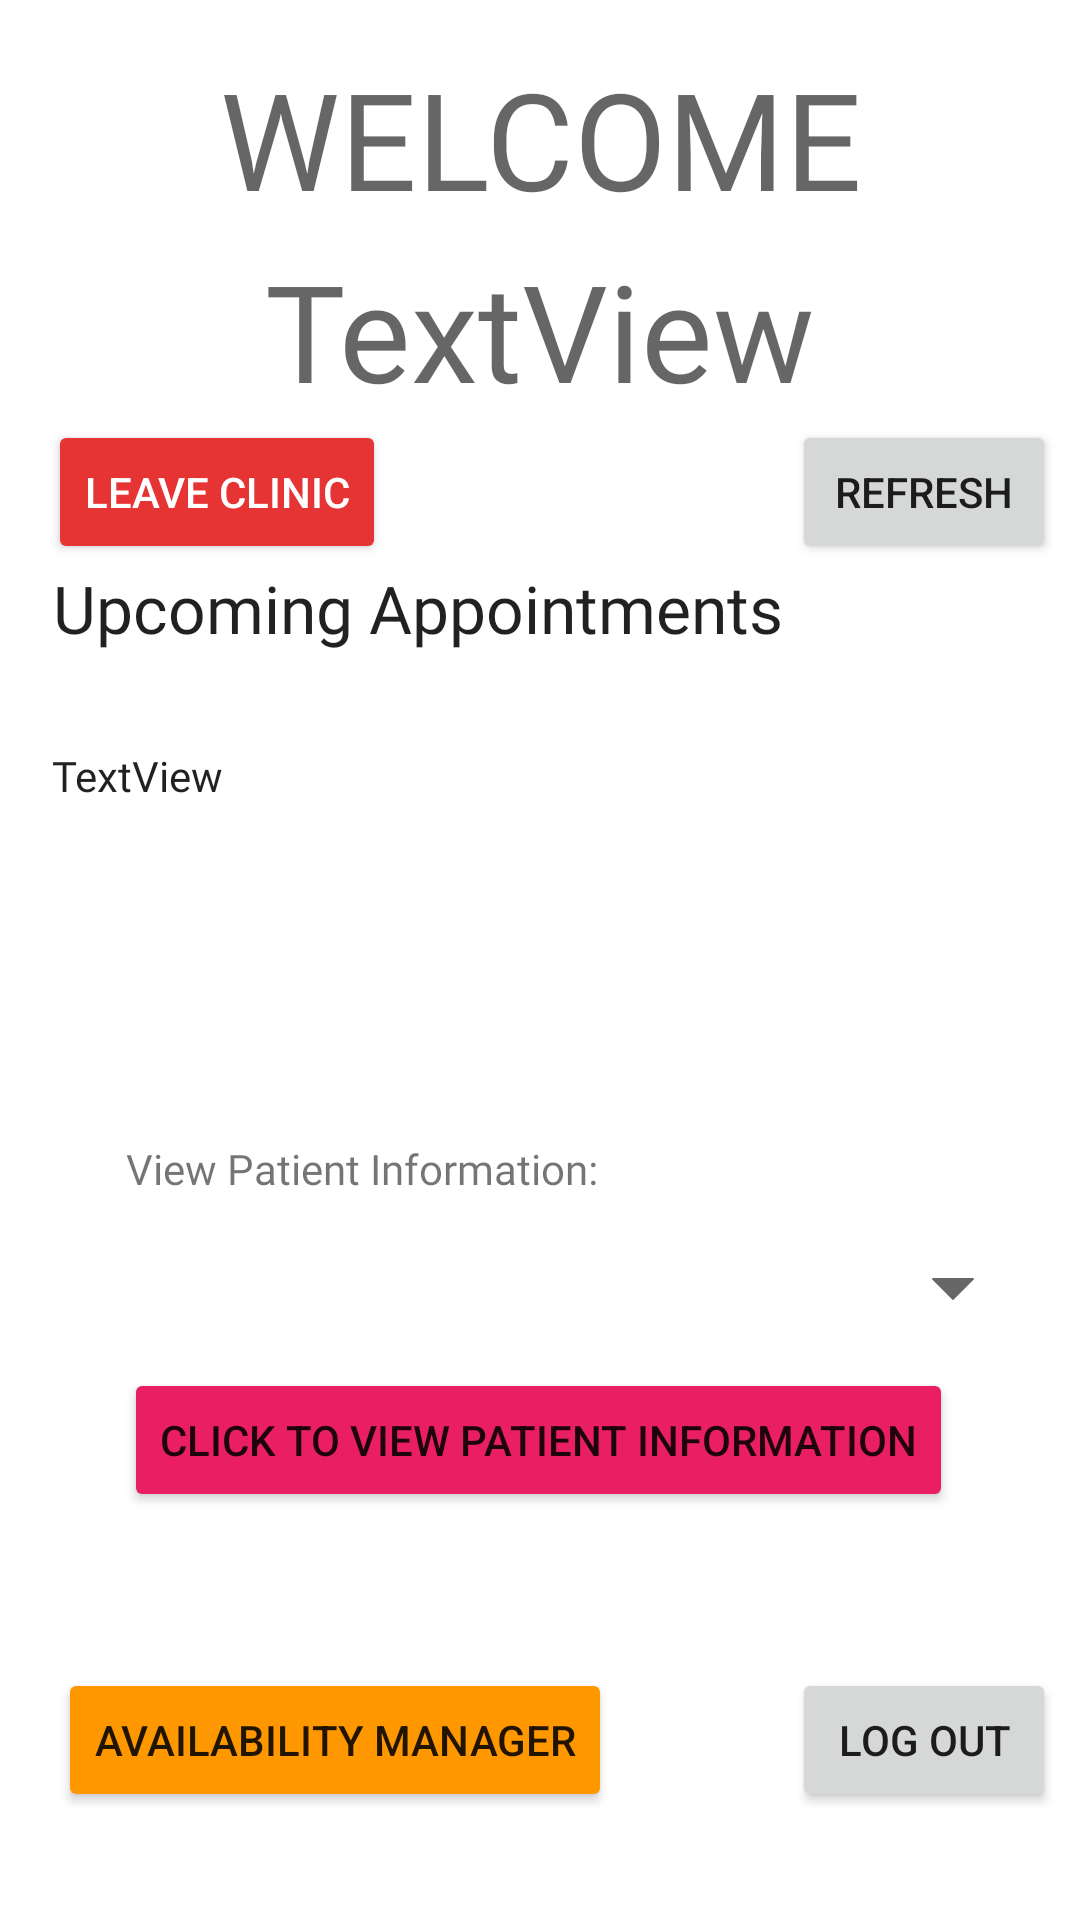

Android layout source for this screen:
<!-- AndroidManifest.xml: application theme Theme.MedicalClinic -->
<!-- res/layout/activity_doctor_main.xml -->
<?xml version="1.0" encoding="utf-8"?>

<androidx.constraintlayout.widget.ConstraintLayout xmlns:android="http://schemas.android.com/apk/res/android"
    xmlns:app="http://schemas.android.com/apk/res-auto"
    xmlns:tools="http://schemas.android.com/tools"
    android:layout_width="match_parent"
    android:layout_height="match_parent"
    tools:context=".DoctorMainActivity"
    android:background="@drawable/background">

    <TextView
        android:id="@+id/textView10"
        android:layout_width="wrap_content"
        android:layout_height="wrap_content"
        android:layout_marginTop="16dp"
        android:fontFamily="@font/aclonica"
        android:text="@string/welcome"
        android:textAppearance="@style/TextAppearance.AppCompat.Display2"
        app:layout_constraintEnd_toEndOf="parent"
        app:layout_constraintHorizontal_bias="0.502"
        app:layout_constraintStart_toStartOf="parent"
        app:layout_constraintTop_toTopOf="parent" />

    <TextView
        android:id="@+id/textView11"
        android:layout_width="wrap_content"
        android:layout_height="wrap_content"
        android:layout_marginTop="4dp"
        android:fontFamily="@font/aclonica"
        android:text="TextView"
        android:textAppearance="@style/TextAppearance.AppCompat.Display2"
        app:layout_constraintEnd_toEndOf="parent"
        app:layout_constraintStart_toStartOf="parent"
        app:layout_constraintTop_toBottomOf="@+id/textView10" />

    <TextView
        android:id="@+id/textView12"
        android:layout_width="325dp"
        android:layout_height="41dp"
        android:layout_marginTop="48dp"
        android:fontFamily="@font/aclonica"
        android:text="@string/upcoming_appointments"
        android:textAppearance="@style/TextAppearance.AppCompat.Large"
        app:layout_constraintEnd_toEndOf="parent"
        app:layout_constraintHorizontal_bias="0.503"
        app:layout_constraintStart_toStartOf="parent"
        app:layout_constraintTop_toBottomOf="@+id/textView11" />

    <TextView
        android:id="@+id/textView13"
        android:layout_width="327dp"
        android:layout_height="137dp"
        android:layout_marginTop="20dp"
        android:fontFamily="@font/aclonica"
        android:scrollbars="vertical"
        android:text="TextView"
        android:textAppearance="@style/TextAppearance.AppCompat.Body2"
        app:layout_constraintBottom_toTopOf="@+id/textView4"
        app:layout_constraintEnd_toEndOf="parent"
        app:layout_constraintHorizontal_bias="0.523"
        app:layout_constraintStart_toStartOf="parent"
        app:layout_constraintTop_toBottomOf="@+id/textView12"
        app:layout_constraintVertical_bias="0.0" />

    <Button
        android:id="@+id/doctorLogOutBtn"
        android:layout_width="wrap_content"
        android:layout_height="wrap_content"
        android:layout_marginEnd="8dp"
        android:layout_marginRight="8dp"
        android:layout_marginBottom="36dp"
        android:onClick="doctorLogOutOnClick"
        android:text="@string/log_out"
        app:layout_constraintBottom_toBottomOf="parent"
        app:layout_constraintEnd_toEndOf="parent" />

    <Button
        android:id="@+id/doctorLeaveBtn"
        android:layout_width="wrap_content"
        android:layout_height="wrap_content"
        android:layout_marginStart="16dp"
        android:layout_marginLeft="16dp"
        android:onClick="doctorLeaveClinic"
        android:text="Leave Clinic"
        android:textColor="#FFFFFF"
        app:backgroundTint="#E63333"
        app:layout_constraintBottom_toTopOf="@+id/textView12"
        app:layout_constraintEnd_toStartOf="@+id/doctorRefreshBtn"
        app:layout_constraintHorizontal_bias="0.0"
        app:layout_constraintStart_toStartOf="parent" />

    <Button
        android:id="@+id/doctorRefreshBtn"
        android:layout_width="wrap_content"
        android:layout_height="wrap_content"
        android:layout_marginEnd="8dp"
        android:layout_marginRight="8dp"
        android:onClick="doctorRefreshOnClick"
        android:text="@string/refresh"
        app:layout_constraintEnd_toEndOf="parent"
        app:layout_constraintTop_toBottomOf="@+id/textView11" />

    <Button
        android:id="@+id/apptInfoBtn"
        android:layout_width="wrap_content"
        android:layout_height="wrap_content"
        android:layout_marginBottom="52dp"
        android:onClick="viewPatientInfoOnClick"
        android:text="Click to view patient information"
        app:backgroundTint="#E91E63"
        app:layout_constraintBottom_toTopOf="@+id/doctorLogOutBtn"
        app:layout_constraintEnd_toEndOf="parent"
        app:layout_constraintHorizontal_bias="0.494"
        app:layout_constraintStart_toStartOf="parent"
        app:layout_constraintTop_toBottomOf="@+id/spinner4"
        app:layout_constraintVertical_bias="1.0" />

    <TextView
        android:id="@+id/textView4"
        android:layout_width="wrap_content"
        android:layout_height="wrap_content"
        android:layout_marginBottom="8dp"
        android:fontFamily="@font/aclonica"
        android:text="View Patient Information:"
        app:layout_constraintBottom_toTopOf="@+id/spinner4"
        app:layout_constraintEnd_toEndOf="parent"
        app:layout_constraintHorizontal_bias="0.208"
        app:layout_constraintStart_toStartOf="parent" />

    <Spinner
        android:id="@+id/spinner4"
        android:layout_width="321dp"
        android:layout_height="49dp"
        android:layout_marginTop="8dp"
        android:background="@drawable/spinner_bg"
        app:layout_constraintEnd_toEndOf="parent"
        app:layout_constraintStart_toStartOf="parent"
        app:layout_constraintTop_toBottomOf="@+id/textView4"
        tools:ignore="SpeakableTextPresentCheck" />

    <Button
        android:id="@+id/availBtn"
        android:layout_width="wrap_content"
        android:layout_height="wrap_content"
        android:layout_marginEnd="60dp"
        android:layout_marginRight="60dp"
        android:layout_marginBottom="36dp"
        android:onClick="doctorAvailabilitiesOnClick"
        android:text="Availability Manager"
        app:backgroundTint="#FF9800"
        app:layout_constraintBottom_toBottomOf="parent"
        app:layout_constraintEnd_toStartOf="@+id/doctorLogOutBtn"
        app:layout_constraintHorizontal_bias="1.0"
        app:layout_constraintStart_toStartOf="parent"
        app:layout_constraintTop_toBottomOf="@+id/apptInfoBtn"
        app:layout_constraintVertical_bias="1.0" />

</androidx.constraintlayout.widget.ConstraintLayout>
<!-- resources referenced by this layout -->
<resources>
  <!-- drawable spinner_bg (drawable) -->
  <?xml version="1.0" encoding="utf-8"?>
  <layer-list xmlns:android="http://schemas.android.com/apk/res/android">
      <item>
          <color android:color="#FFFFFF" />
      </item>
      <item android:gravity="center_vertical|right" android:right="8dp">
          <layer-list>
              <item android:width="12dp" android:height="12dp" android:gravity="center" android:bottom="10dp">
                  <rotate
                      android:fromDegrees="45"
                      android:toDegrees="45">
                      <shape android:shape="rectangle">
                          <solid android:color="#666666" />
                          <stroke android:color="#FFFFFF" android:width="1dp"/>
                      </shape>
                  </rotate>
              </item>
              <item android:width="30dp" android:height="10dp" android:bottom="21dp" android:gravity="center">
                  <shape android:shape="rectangle">
                      <solid android:color="#FFFFFF"/>
                  </shape>
              </item>
          </layer-list>
      </item>
  </layer-list>
  <string name="log_out">LOG OUT</string>
  <string name="refresh">REFRESH</string>
  <string name="upcoming_appointments">Upcoming Appointments</string>
  <string name="welcome">WELCOME</string>
  <style name="Theme.MedicalClinic" parent="Theme.MaterialComponents.DayNight.DarkActionBar">
          
          <item name="colorPrimary">@color/purple_500</item>
          <item name="colorPrimaryVariant">@color/purple_700</item>
          <item name="colorOnPrimary">@color/white</item>
          
          <item name="colorSecondary">@color/teal_200</item>
          <item name="colorSecondaryVariant">@color/teal_700</item>
          <item name="colorOnSecondary">@color/black</item>
          
          <item name="android:statusBarColor" tools:targetApi="l">?attr/colorPrimaryVariant</item>
          
      </style>
  <color name="purple_500">#FF6200EE</color>
  <color name="purple_700">#FF3700B3</color>
  <color name="white">#FFFFFFFF</color>
  <color name="teal_200">#FF03DAC5</color>
  <color name="teal_700">#FF018786</color>
  <color name="black">#FF000000</color>
</resources>
